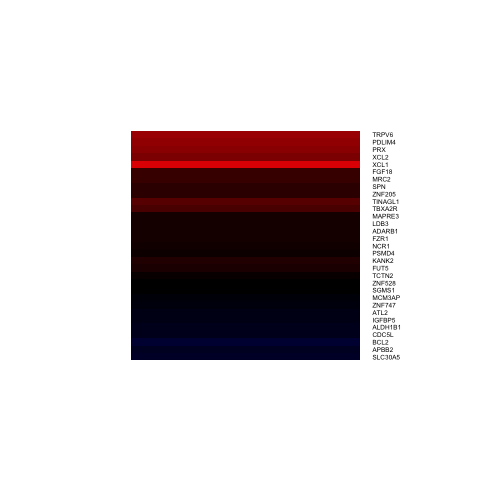

Data behind this chart, as committed beside it:
, x
ADARB1, 0.3656
ALDH1B1, -0.4247
APBB2, -0.5763
ATL2, -0.3563
BCL2, -0.7942
CDC5L, -0.4714
FGF18, 0.9035
FUT5, 0.4609
FZR1, 0.3596
IGFBP5, -0.3857
KANK2, 0.5185
LDB3, 0.3741
MAPRE3, 0.3747
MCM3AP, -0.1423
MRC2, 0.8557
NCR1, 0.3103
PDLIM4, 1.431
PRX, 1.385
PSMD4, 0.219
SGMS1, 0.02402
SLC30A5, -0.5878
SPN, 0.7297
TBXA2R, 1.02
TCTN2, 0.09165
TINAGL1, 1.086
TRPV6, 1.461
XCL1, 1.799
XCL2, 1.314
ZNF205, 0.6783
ZNF528, 0.07727
ZNF747, -0.2302
